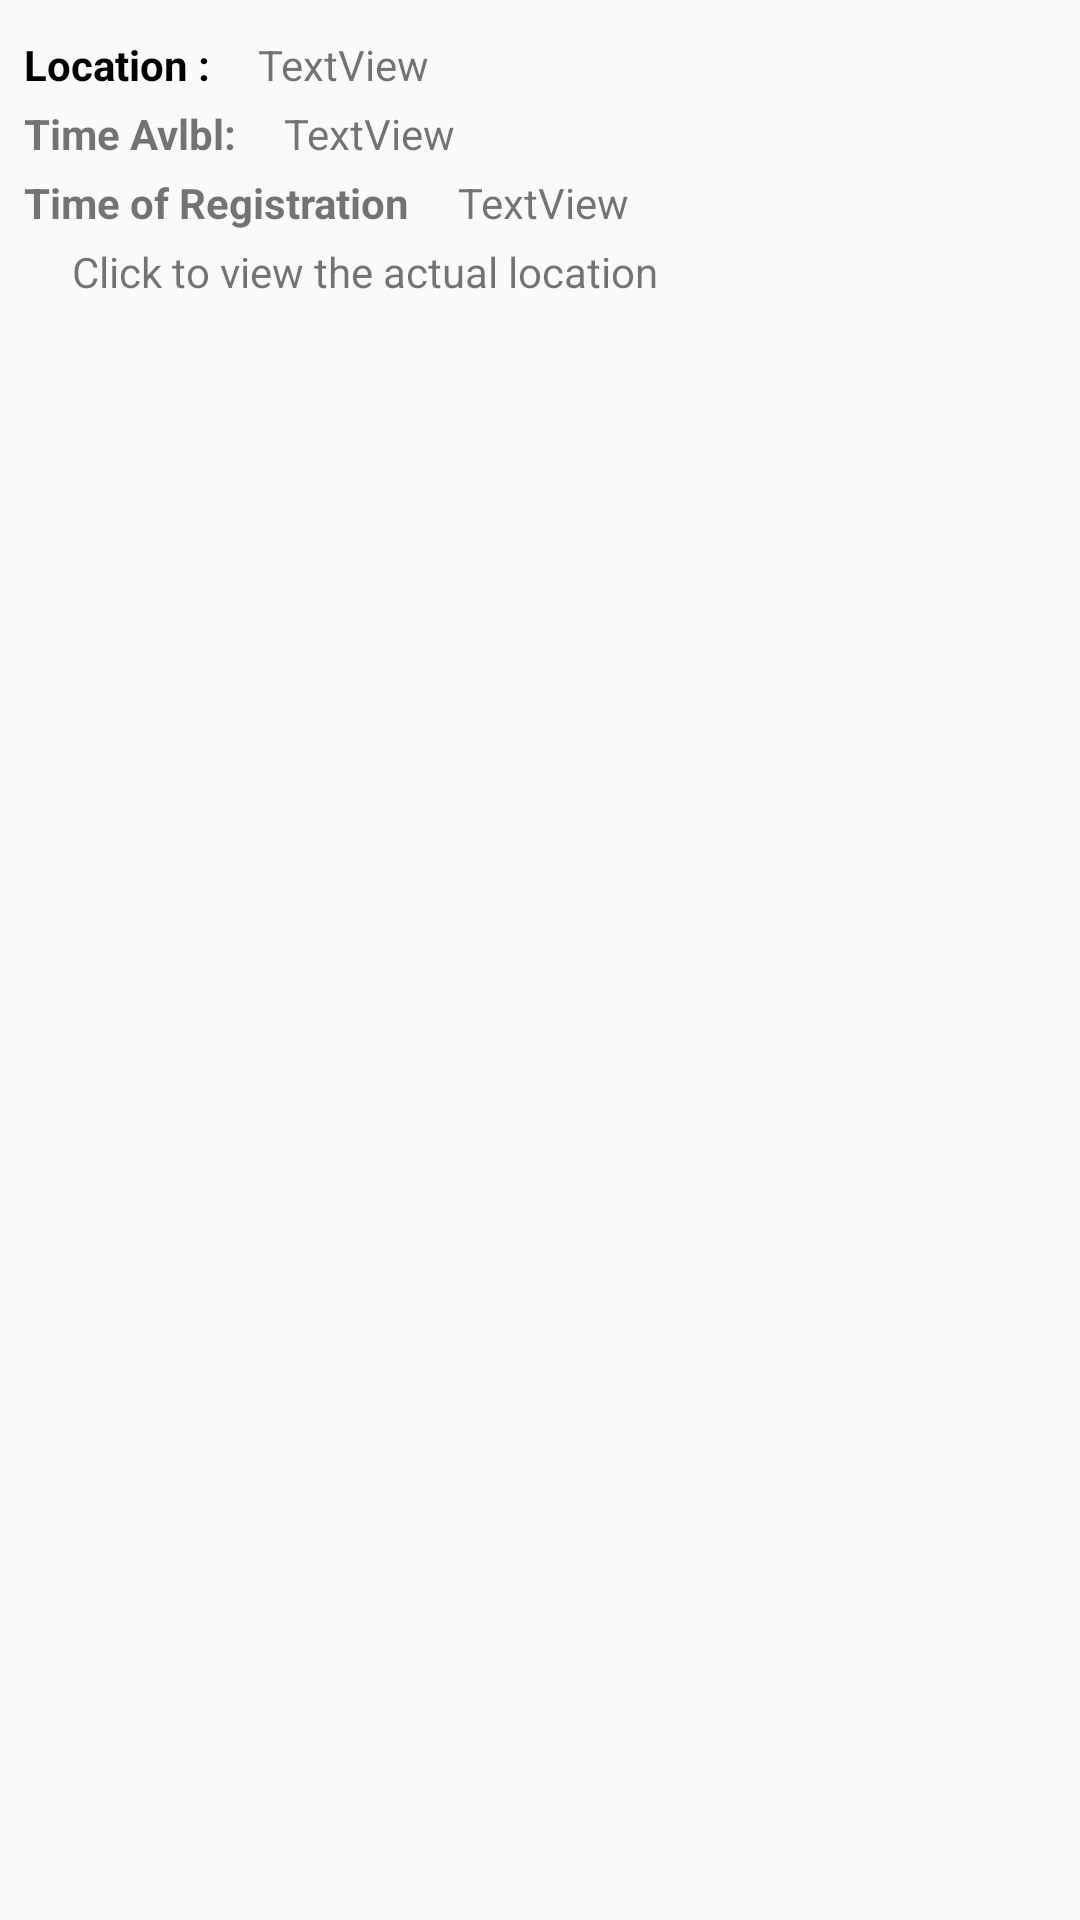

Produce the Android XML layout that renders to this screen, including the resource entries it uses.
<!-- AndroidManifest.xml: application theme AppTheme -->
<!-- res/layout/locations_list_layout.xml -->
<?xml version="1.0" encoding="utf-8"?>
<LinearLayout xmlns:android="http://schemas.android.com/apk/res/android"
     android:layout_width="match_parent"
    android:layout_height="match_parent">

    <LinearLayout
        android:layout_width="match_parent"
        android:layout_height="match_parent"
        android:orientation="vertical">

        <LinearLayout
            android:layout_width="match_parent"
            android:layout_height="wrap_content"
            android:orientation="horizontal">
            <TextView
                android:layout_width="wrap_content"
                android:layout_height="wrap_content"
                android:text="Location :"
                android:paddingTop="4dp"
                android:layout_marginTop="8dp"
                android:paddingLeft="8dp"
                android:textStyle="bold"
                android:textColor="#000000">

            </TextView>
    <TextView
        android:id="@+id/textVieLocation"
        android:layout_width="match_parent"
        android:layout_height="wrap_content"
        android:text="TextView"
        android:paddingLeft="16dp"
        android:paddingTop="4dp"
        android:layout_marginTop="8dp"/>
        </LinearLayout>







        <LinearLayout
            android:layout_width="match_parent"
            android:layout_height="wrap_content"
            android:orientation="horizontal">
            <TextView
                android:layout_width="wrap_content"
                android:layout_height="wrap_content"
                android:text="Time Avlbl:"
                android:paddingTop="4dp"

                android:paddingLeft="8dp"
                android:textStyle="bold">

            </TextView>
    <TextView
        android:id="@+id/textViewTimeAvl"
        android:layout_width="match_parent"
        android:layout_height="wrap_content"
        android:text="TextView"
        android:paddingTop="4dp"
        android:paddingLeft="16dp"/>
        </LinearLayout>
        <LinearLayout
            android:layout_width="match_parent"
            android:layout_height="wrap_content"
            android:orientation="horizontal">
            <TextView
                android:layout_width="wrap_content"
                android:layout_height="wrap_content"
                android:text="Time of Registration"
                android:paddingTop="4dp"
                android:paddingLeft="8dp"
                android:textStyle="bold">

            </TextView>

    <TextView
        android:id="@+id/textViewTimeOfAccess"
        android:layout_width="match_parent"
        android:layout_height="wrap_content"
        android:text="TextView"
        android:paddingTop="4dp"
        android:paddingLeft="16dp"/>
        </LinearLayout>

            <LinearLayout
                android:layout_width="match_parent"
                android:layout_height="wrap_content"
                android:orientation="horizontal"
                android:paddingBottom="8dp">
            <TextView
                android:layout_width="wrap_content"
                android:layout_height="wrap_content"
                android:text=""
                android:paddingTop="4dp"

                android:paddingLeft="8dp"
                android:textStyle="bold">

            </TextView>

        <TextView
            android:id="@+id/textViewClickToViewLoc"
            android:layout_width="match_parent"
            android:layout_height="wrap_content"
            android:text="Click to view the actual location"
            android:paddingTop="4dp"
            android:paddingLeft="16dp"/>
        </LinearLayout>


    </LinearLayout>

</LinearLayout>
<!-- resources referenced by this layout -->
<resources>
  <style name="AppTheme" parent="Theme.AppCompat.Light.DarkActionBar">
          
          <item name="colorPrimary">#D38D8D</item>
          <item name="colorPrimaryDark">#813F3F</item>
          <item name="colorAccent">@color/colorAccent</item>
      </style>
  <!-- not gathered from this repository: default colours our renderer supplied (Android Studio template values) -->
  <color name="colorAccent">#FF03DAC5</color>
</resources>
